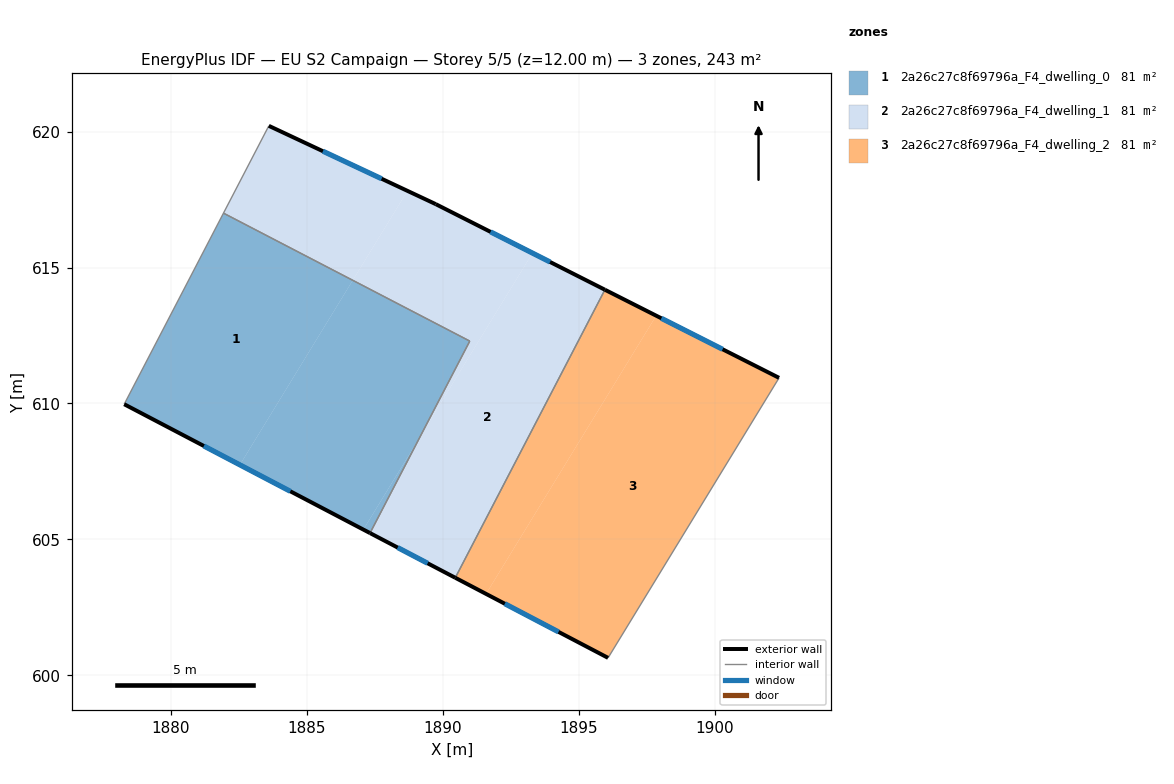
=== STOREY PLAN SPEC (per zone: floor XY polygon, exterior-wall plan segments, windows/doors) ===
zone 1: 2a26c27c8f69796a_F4_dwelling_0  (81.1 m²)
  floor: (1886.68, 614.53) (1882.53, 607.74) (1878.28, 609.97) (1881.93, 617.00)
  floor: (1890.99, 612.29) (1889.15, 608.75) (1887.07, 605.36) (1882.53, 607.74) (1886.68, 614.53)
  floor: (1889.15, 608.75) (1887.32, 605.23) (1887.07, 605.36)
  exterior wall: (1878.28, 609.97) – (1887.32, 605.23)  [10.2 m]
    window: (1881.21, 608.43) – (1884.39, 606.77)  [3.8 m²]
  interior walls: 3
zone 2: 2a26c27c8f69796a_F4_dwelling_1  (81.1 m²)
  floor: (1895.96, 614.18) (1890.46, 603.59) (1887.32, 605.23) (1889.15, 608.75) (1893.30, 615.53)
  floor: (1888.70, 617.82) (1886.68, 614.53) (1881.93, 617.00) (1883.60, 620.21)
  floor: (1893.30, 615.53) (1889.15, 608.75) (1890.99, 612.29) (1886.68, 614.53) (1888.70, 617.82) (1889.74, 617.33)
  exterior wall: (1889.74, 617.33) – (1883.60, 620.21)  [6.8 m]
    window: (1887.75, 618.26) – (1885.59, 619.28)  [2.5 m²]
  exterior wall: (1895.96, 614.18) – (1889.74, 617.33)  [7.0 m]
    window: (1893.94, 615.20) – (1891.75, 616.31)  [2.6 m²]
  exterior wall: (1887.32, 605.23) – (1890.46, 603.59)  [3.5 m]
    window: (1888.34, 604.70) – (1889.44, 604.12)  [1.3 m²]
  interior walls: 4
zone 3: 2a26c27c8f69796a_F4_dwelling_2  (81.1 m²)
  floor: (1902.37, 610.94) (1896.08, 600.64) (1891.59, 602.99) (1897.85, 613.23)
  floor: (1897.85, 613.23) (1891.59, 602.99) (1890.46, 603.59) (1895.96, 614.18)
  exterior wall: (1902.37, 610.94) – (1895.96, 614.18)  [7.2 m]
    window: (1900.29, 611.99) – (1898.04, 613.13)  [2.7 m²]
  exterior wall: (1890.46, 603.59) – (1896.08, 600.64)  [6.3 m]
    window: (1892.28, 602.63) – (1894.25, 601.60)  [2.4 m²]
  interior walls: 2

=== DERIVED (storey summary) ===
Building: EU S2 Campaign
Storey: 5 of 5  (floor level z = 12.00 m)
Storey gross floor area: 243.2 m²
Zones on this storey: 3
  - 2a26c27c8f69796a_F4_dwelling_0: floor 81.1 m²; exterior wall 10.2 m (30.6 m²); 1 window(s) 3.8 m²; WWR 12.4%
  - 2a26c27c8f69796a_F4_dwelling_1: floor 81.1 m²; exterior wall 17.3 m (51.9 m²); 3 window(s) 6.4 m²; WWR 12.4%
  - 2a26c27c8f69796a_F4_dwelling_2: floor 81.1 m²; exterior wall 13.5 m (40.6 m²); 2 window(s) 5.0 m²; WWR 12.4%
Zone adjacency (shared interzone walls):
  - 2a26c27c8f69796a_F4_dwelling_0 ↔ 2a26c27c8f69796a_F4_dwelling_1
  - 2a26c27c8f69796a_F4_dwelling_1 ↔ 2a26c27c8f69796a_F4_dwelling_2